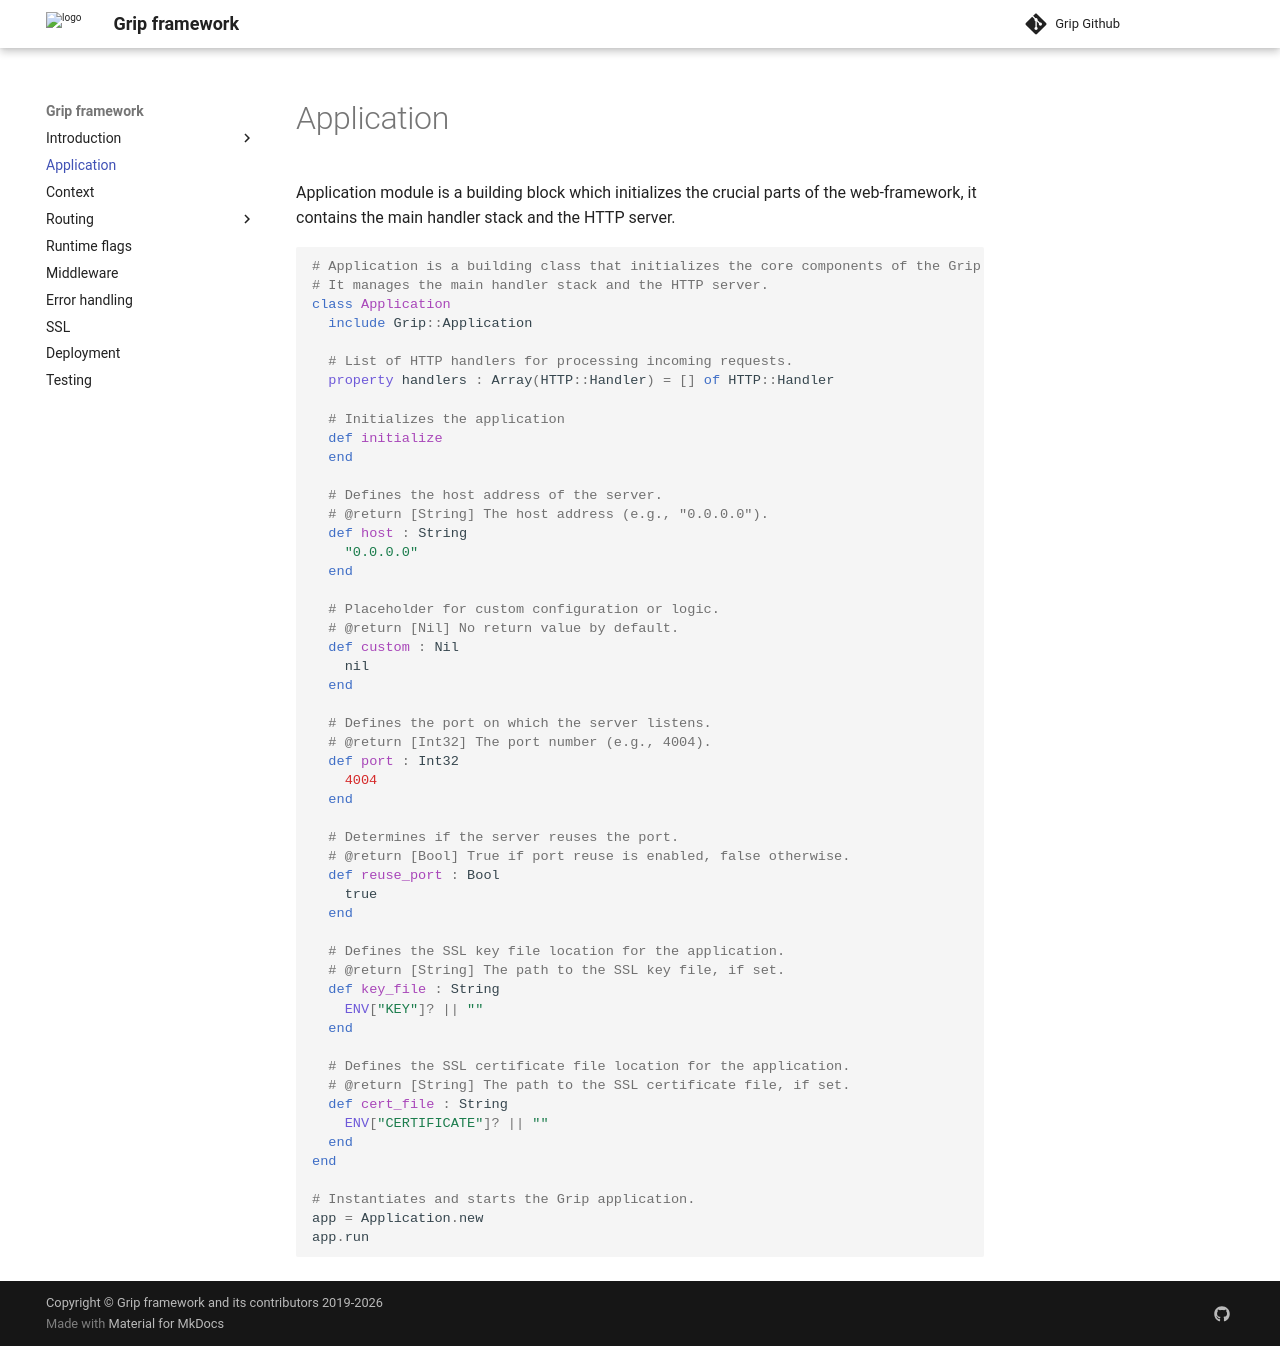

repository: grip-framework/docs · page: application/index.html · generator: mkdocs

Application module is a building block which initializes the crucial parts of the web-framework, it contains the main handler stack and the HTTP server.

```crystal
# Application is a building class that initializes the core components of the Grip web framework.
# It manages the main handler stack and the HTTP server.
class Application
  include Grip::Application

  # List of HTTP handlers for processing incoming requests.
  property handlers : Array(HTTP::Handler) = [] of HTTP::Handler

  # Initializes the application
  def initialize
  end

  # Defines the host address of the server.
  # @return [String] The host address (e.g., "0.0.0.0").
  def host : String
    "0.0.0.0"
  end

  # Placeholder for custom configuration or logic.
  # @return [Nil] No return value by default.
  def custom : Nil
    nil
  end

  # Defines the port on which the server listens.
  # @return [Int32] The port number (e.g., 4004).
  def port : Int32
    4004
  end

  # Determines if the server reuses the port.
  # @return [Bool] True if port reuse is enabled, false otherwise.
  def reuse_port : Bool
    true
  end

  # Defines the SSL key file location for the application.
  # @return [String] The path to the SSL key file, if set.
  def key_file : String
    ENV["KEY"]? || ""
  end

  # Defines the SSL certificate file location for the application.
  # @return [String] The path to the SSL certificate file, if set.
  def cert_file : String
    ENV["CERTIFICATE"]? || ""
  end
end

# Instantiates and starts the Grip application.
app = Application.new
app.run
```
